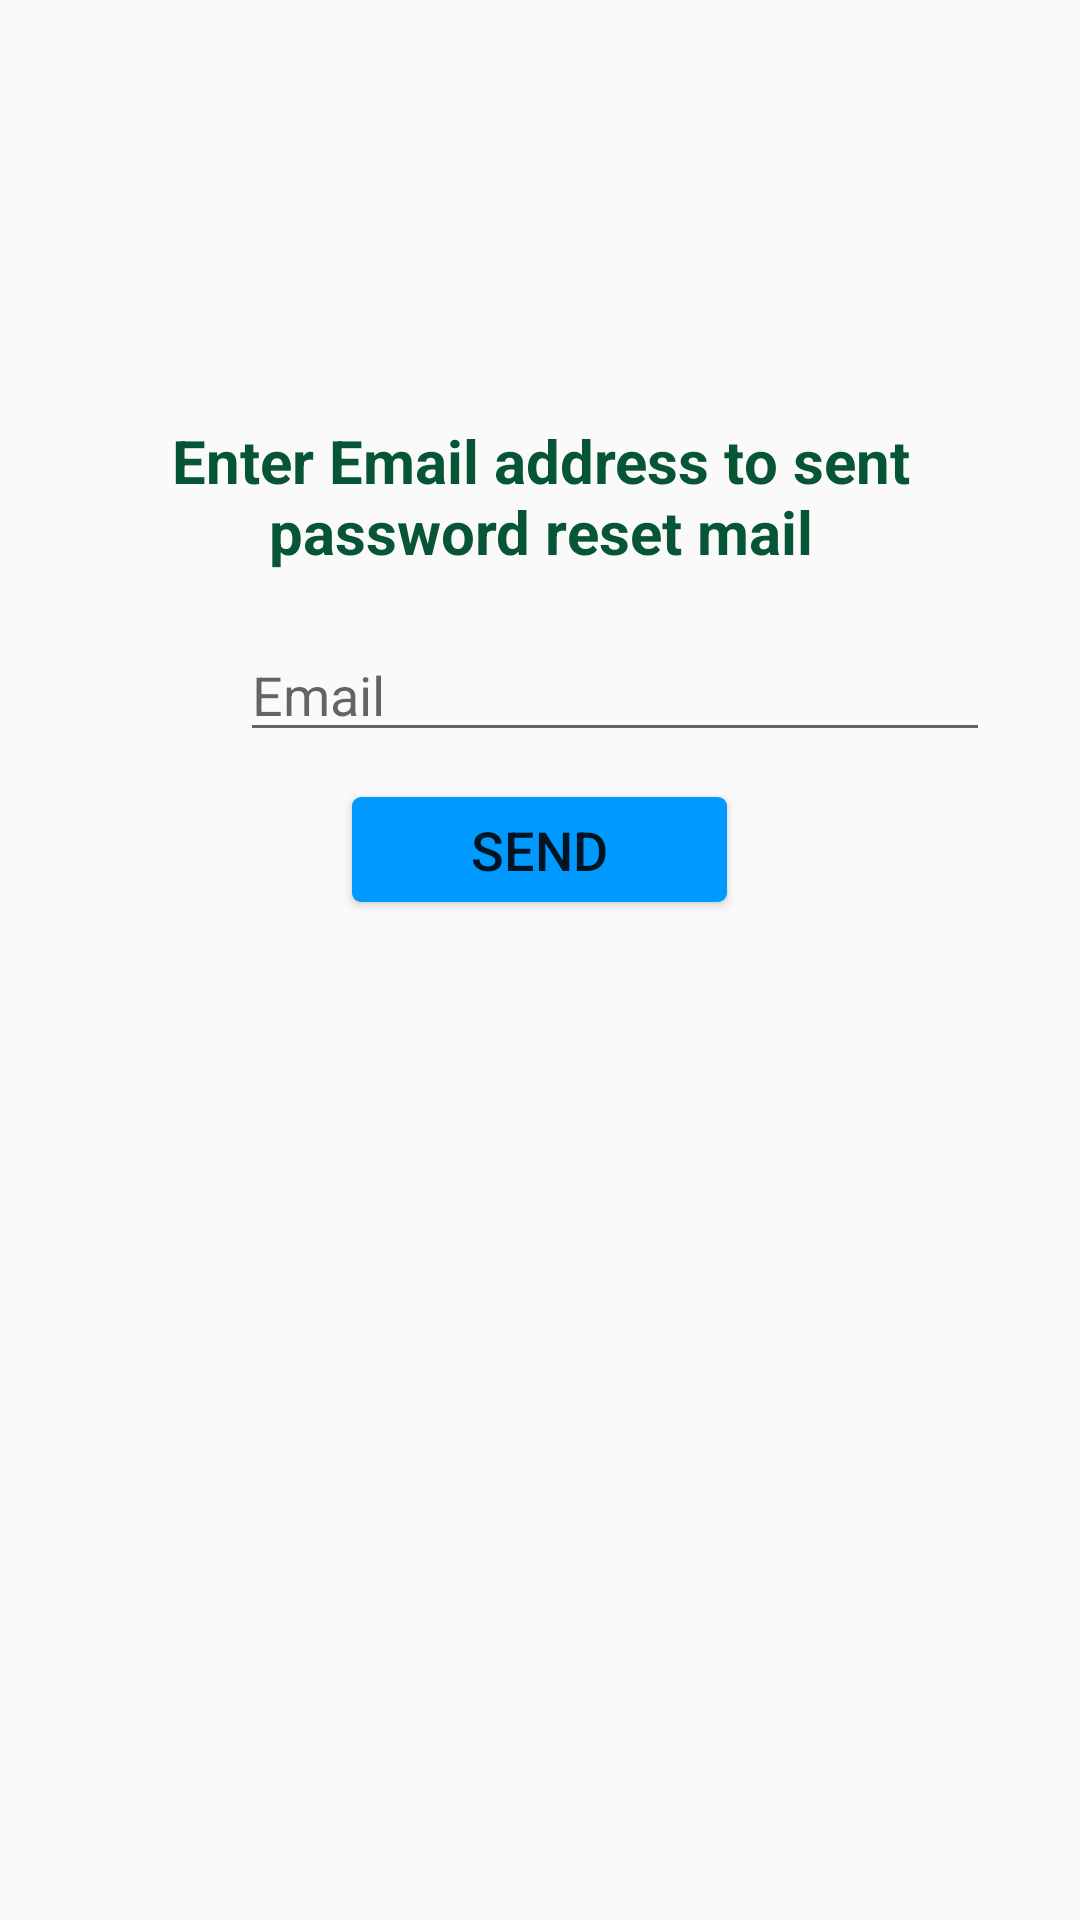

Layout XML and referenced resources for this Android screen:
<!-- AndroidManifest.xml: application theme AppTheme -->
<!-- res/layout/activity_forgot.xml -->
<?xml version="1.0" encoding="utf-8"?>
<LinearLayout xmlns:android="http://schemas.android.com/apk/res/android"
    xmlns:app="http://schemas.android.com/apk/res-auto"
    xmlns:tools="http://schemas.android.com/tools"
    android:layout_width="match_parent"
    android:layout_height="match_parent"
    android:orientation="vertical"
    android:background="@drawable/background6"
    tools:context=".Forgot">

    <TextView
        android:layout_marginTop="140dp"
        android:layout_width="wrap_content"
        android:layout_height="wrap_content"
        android:gravity="center"
        android:textColor="#065535"
        android:layout_marginStart="25dp"
        android:layout_marginEnd="25dp"
        android:textStyle="bold"
        android:text="Enter Email address to sent password reset mail"
        android:textSize="20dp"/>
    <EditText
        android:id="@+id/forgot"
        android:layout_width="250dp"
        android:layout_height="40dp"
        android:layout_marginTop="20dp"
        android:hint="Email"
        android:layout_marginStart="80dp"
        android:layout_marginEnd="70dp"/>
    <Button
        android:id="@+id/button"
        android:background="@drawable/custom_button"
        android:layout_width="125dp"
        android:layout_height="35dp"
        android:layout_gravity="center"
        android:layout_marginTop="15dp"
        android:onClick="ForgotPasword"
        android:text="SEND"
        android:textSize="18sp" />

</LinearLayout>
<!-- resources referenced by this layout -->
<resources>
  <!-- drawable custom_button (drawable) -->
  <?xml version="1.0" encoding="utf-8"?>
  <shape xmlns:android="http://schemas.android.com/apk/res/android" android:shape="rectangle">
      <solid android:color="#0099ff" />
      <corners android:radius="3dp"/>
  
  </shape>
  <style name="AppTheme" parent="Base.Theme.AppCompat.Light.DarkActionBar">
          
          <item name="colorPrimary">#008577</item>
          <item name="colorPrimaryDark">#00574B</item>
          <item name="colorAccent">@color/colorAccent</item>
      </style>
  <color name="colorAccent">#FF4081</color>
</resources>
